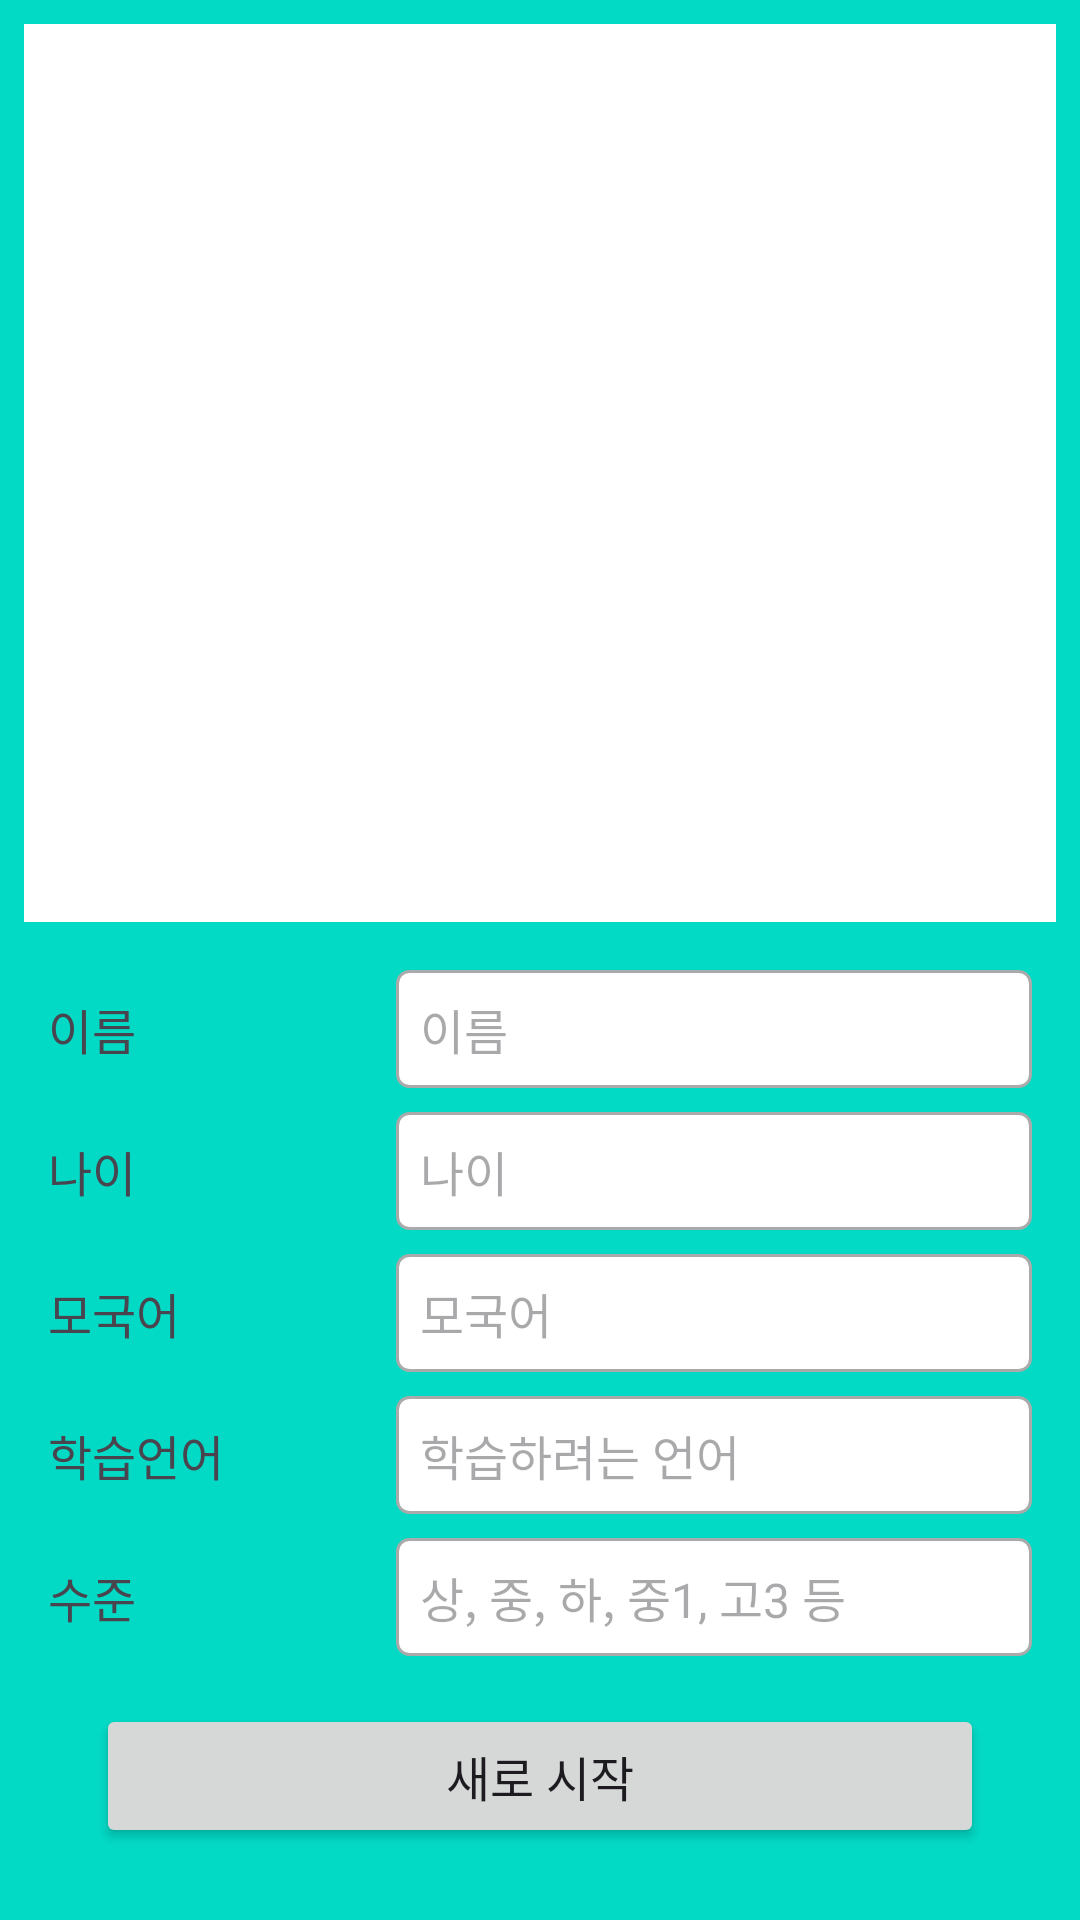

Write the Android layout XML for this screen, with the resource values it uses.
<!-- AndroidManifest.xml: application theme Theme.LanTutorClient -->
<!-- res/layout/fragment_setting.xml -->
<?xml version="1.0" encoding="utf-8"?>
<FrameLayout xmlns:android="http://schemas.android.com/apk/res/android"
    xmlns:app="http://schemas.android.com/apk/res-auto"
    xmlns:tools="http://schemas.android.com/tools"
    android:layout_width="match_parent"
    android:layout_height="match_parent"
    android:background="@color/design_default_color_secondary"
    tools:context=".Setting">

    <androidx.constraintlayout.widget.ConstraintLayout
        android:layout_width="match_parent"
        android:layout_height="match_parent">

        <androidx.recyclerview.widget.RecyclerView
            android:id="@+id/rvSettingMessage"
            android:layout_width="match_parent"
            android:layout_height="0dp"
            android:layout_marginStart="8dp"
            android:layout_marginTop="8dp"
            android:layout_marginEnd="8dp"
            android:layout_marginBottom="8dp"
            android:background="@color/white"
            app:layout_constraintBottom_toTopOf="@+id/constraintLayout2"
            app:layout_constraintEnd_toEndOf="parent"
            app:layout_constraintHorizontal_bias="0.0"
            app:layout_constraintStart_toStartOf="parent"
            app:layout_constraintTop_toTopOf="parent" />

        <androidx.constraintlayout.widget.ConstraintLayout
            android:id="@+id/constraintLayout2"
            android:layout_width="0dp"
            android:layout_height="wrap_content"
            android:layout_marginBottom="8dp"
            app:layout_constraintBottom_toTopOf="@+id/startNewBtn"
            app:layout_constraintEnd_toEndOf="parent"
            app:layout_constraintStart_toStartOf="parent">

            <TextView
                android:id="@+id/tvName"
                android:layout_width="0dp"
                android:layout_height="0dp"
                android:gravity="center_vertical"
                android:text="이름"
                android:textSize="16sp"
                app:layout_constraintBottom_toBottomOf="@+id/etName"
                app:layout_constraintEnd_toEndOf="@+id/tvAge"
                app:layout_constraintStart_toStartOf="@+id/tvLevel"
                app:layout_constraintTop_toTopOf="@+id/etName" />

            <TextView
                android:id="@+id/tvAge"
                android:layout_width="0dp"
                android:layout_height="0dp"
                android:gravity="center_vertical"
                android:text="나이"
                android:textSize="16sp"
                app:layout_constraintBottom_toBottomOf="@+id/etAge"
                app:layout_constraintEnd_toEndOf="@+id/tvNativeLang"
                app:layout_constraintStart_toStartOf="@+id/tvLevel"
                app:layout_constraintTop_toTopOf="@+id/etAge" />

            <TextView
                android:id="@+id/tvNativeLang"
                android:layout_width="0dp"
                android:layout_height="0dp"
                android:gravity="center_vertical"
                android:text="모국어"
                android:textSize="16sp"
                app:layout_constraintBottom_toBottomOf="@+id/etNativeLang"
                app:layout_constraintEnd_toEndOf="@+id/tvLearnLang"
                app:layout_constraintStart_toStartOf="@+id/tvLevel"
                app:layout_constraintTop_toTopOf="@+id/etNativeLang" />

            <TextView
                android:id="@+id/tvLearnLang"
                android:layout_width="0dp"
                android:layout_height="0dp"
                android:gravity="center_vertical"
                android:text="학습언어"
                android:textSize="16sp"
                app:layout_constraintBottom_toBottomOf="@+id/etLearnLang"
                app:layout_constraintEnd_toEndOf="@+id/tvLevel"
                app:layout_constraintStart_toStartOf="@+id/tvLevel"
                app:layout_constraintTop_toTopOf="@+id/etLearnLang" />

            <TextView
                android:id="@+id/tvLevel"
                android:layout_width="100dp"
                android:layout_height="0dp"
                android:layout_marginStart="16dp"
                android:gravity="center_vertical"
                android:text="수준"
                android:textSize="16sp"
                app:layout_constraintBottom_toBottomOf="@+id/etLevel"
                app:layout_constraintStart_toStartOf="parent"
                app:layout_constraintTop_toTopOf="@+id/etLevel" />

            <EditText
                android:id="@+id/etLevel"
                android:layout_width="0dp"
                android:layout_height="wrap_content"
                android:layout_marginStart="16dp"
                android:layout_marginEnd="16dp"
                android:layout_marginBottom="8dp"
                android:background="@drawable/edittext_border"
                android:padding="8dp"
                android:ems="10"
                android:hint="상, 중, 하, 중1, 고3 등"
                android:inputType="text"
                android:singleLine="true"
                android:textSize="16sp"
                app:layout_constraintBottom_toBottomOf="parent"
                app:layout_constraintEnd_toEndOf="parent"
                app:layout_constraintHorizontal_bias="0.0"
                app:layout_constraintStart_toEndOf="@+id/tvLevel" />

            <EditText
                android:id="@+id/etLearnLang"
                android:layout_width="0dp"
                android:layout_height="wrap_content"
                android:layout_marginStart="16dp"
                android:layout_marginEnd="16dp"
                android:layout_marginBottom="8dp"
                android:background="@drawable/edittext_border"
                android:padding="8dp"
                android:ems="10"
                android:hint="학습하려는 언어"
                android:inputType="text"
                android:singleLine="true"
                android:textSize="16sp"
                app:layout_constraintBottom_toTopOf="@+id/etLevel"
                app:layout_constraintEnd_toEndOf="parent"
                app:layout_constraintHorizontal_bias="1.0"
                app:layout_constraintStart_toEndOf="@+id/tvLearnLang" />

            <EditText
                android:id="@+id/etNativeLang"
                android:layout_width="0dp"
                android:layout_height="wrap_content"
                android:layout_marginStart="16dp"
                android:layout_marginEnd="16dp"
                android:layout_marginBottom="8dp"
                android:background="@drawable/edittext_border"
                android:padding="8dp"
                android:ems="10"
                android:hint="모국어"
                android:inputType="text"
                android:singleLine="true"
                android:textSize="16sp"
                app:layout_constraintBottom_toTopOf="@+id/etLearnLang"
                app:layout_constraintEnd_toEndOf="parent"
                app:layout_constraintHorizontal_bias="0.0"
                app:layout_constraintStart_toEndOf="@+id/tvNativeLang" />

            <EditText
                android:id="@+id/etAge"
                android:layout_width="0dp"
                android:layout_height="wrap_content"
                android:layout_marginStart="16dp"
                android:layout_marginEnd="16dp"
                android:layout_marginBottom="8dp"
                android:background="@drawable/edittext_border"
                android:padding="8dp"
                android:ems="10"
                android:hint="나이"
                android:inputType="text"
                android:singleLine="true"
                android:textSize="16sp"
                app:layout_constraintBottom_toTopOf="@+id/etNativeLang"
                app:layout_constraintEnd_toEndOf="parent"
                app:layout_constraintHorizontal_bias="0.0"
                app:layout_constraintStart_toEndOf="@+id/tvAge" />

            <EditText
                android:id="@+id/etName"
                android:layout_width="0dp"
                android:layout_height="wrap_content"
                android:layout_marginStart="16dp"
                android:layout_marginTop="8dp"
                android:layout_marginEnd="16dp"
                android:layout_marginBottom="8dp"
                android:background="@drawable/edittext_border"
                android:padding="8dp"
                android:ems="10"
                android:hint="이름"
                android:inputType="text"
                android:singleLine="true"
                android:textSize="16sp"
                app:layout_constraintBottom_toTopOf="@+id/etAge"
                app:layout_constraintEnd_toEndOf="parent"
                app:layout_constraintHorizontal_bias="0.0"
                app:layout_constraintStart_toEndOf="@+id/tvName"
                app:layout_constraintTop_toTopOf="parent" />
        </androidx.constraintlayout.widget.ConstraintLayout>

        <Button
            android:id="@+id/startNewBtn"
            android:layout_width="0dp"
            android:layout_height="wrap_content"
            android:layout_marginStart="32dp"
            android:layout_marginEnd="32dp"
            android:layout_marginBottom="24dp"
            android:text="새로 시작"
            android:textSize="16sp"
            app:layout_constraintBottom_toBottomOf="parent"
            app:layout_constraintEnd_toEndOf="parent"
            app:layout_constraintStart_toStartOf="parent" />




    </androidx.constraintlayout.widget.ConstraintLayout>
</FrameLayout>
<!-- resources referenced by this layout -->
<resources>
  <!-- drawable edittext_border (drawable) -->
  <?xml version="1.0" encoding="utf-8"?>
  <shape xmlns:android="http://schemas.android.com/apk/res/android">
      <solid android:color="@android:color/white"/> 
  
      <stroke
          android:width="1dp"
          android:color="@android:color/darker_gray"/> 
  
      <corners android:radius="4dp"/> 
  </shape>
  <style name="Theme.LanTutorClient" parent="Base.Theme.LanTutorClient" />
  <style name="Base.Theme.LanTutorClient" parent="Theme.Material3.DayNight.NoActionBar">
          
          
      </style>
  <!-- not gathered from this repository: default colours our renderer supplied (Android Studio template values) -->
  <color name="white">#FFFFFFFF</color>
</resources>
